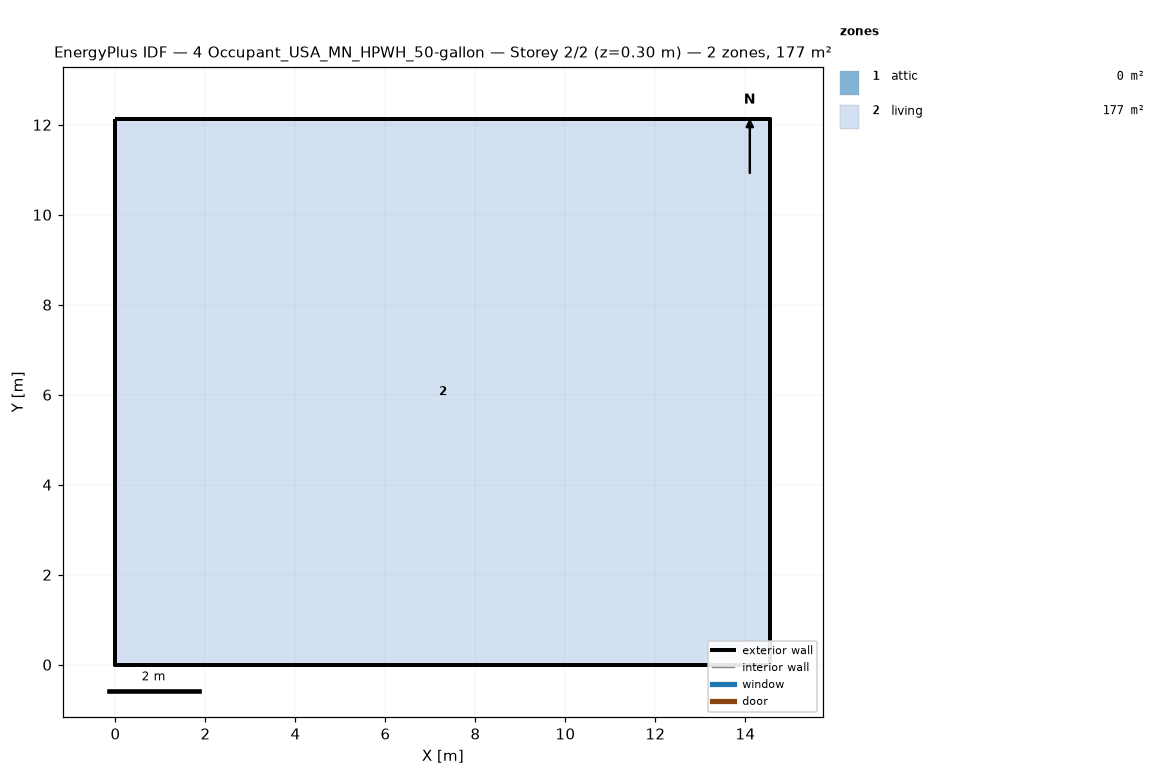
=== STOREY PLAN SPEC (per zone: floor XY polygon, exterior-wall plan segments, windows/doors) ===
zone 1: attic  (0.0 m²)
  exterior wall: (14.55, 0.00) – (14.55, 12.13) – (14.55, 6.06)  [18.2 m]
  exterior wall: (0.00, 12.13) – (0.00, 0.00) – (0.00, 6.06)  [18.2 m]
zone 2: living  (176.5 m²)
  floor: (0.00, 0.00) (0.00, 12.13) (14.55, 12.13) (14.55, 0.00)
  exterior wall: (0.00, 0.00) – (14.55, 0.00)  [14.6 m]
  exterior wall: (14.55, 0.00) – (14.55, 12.13)  [12.1 m]
  exterior wall: (14.55, 12.13) – (0.00, 12.13)  [14.6 m]
  exterior wall: (0.00, 12.13) – (0.00, 0.00)  [12.1 m]

=== DERIVED (storey summary) ===
Building: 4 Occupant_USA_MN_HPWH_50-gallon
Storey: 2 of 2  (floor level z = 0.30 m)
Storey gross floor area: 176.5 m²
Zones on this storey: 2
  - attic: floor 0.0 m²; exterior wall 36.4 m (24.5 m²); WWR 0.0%
  - living: floor 176.5 m²; exterior wall 53.4 m (146.4 m²); WWR 0.0%
Zone adjacency: (none detected)